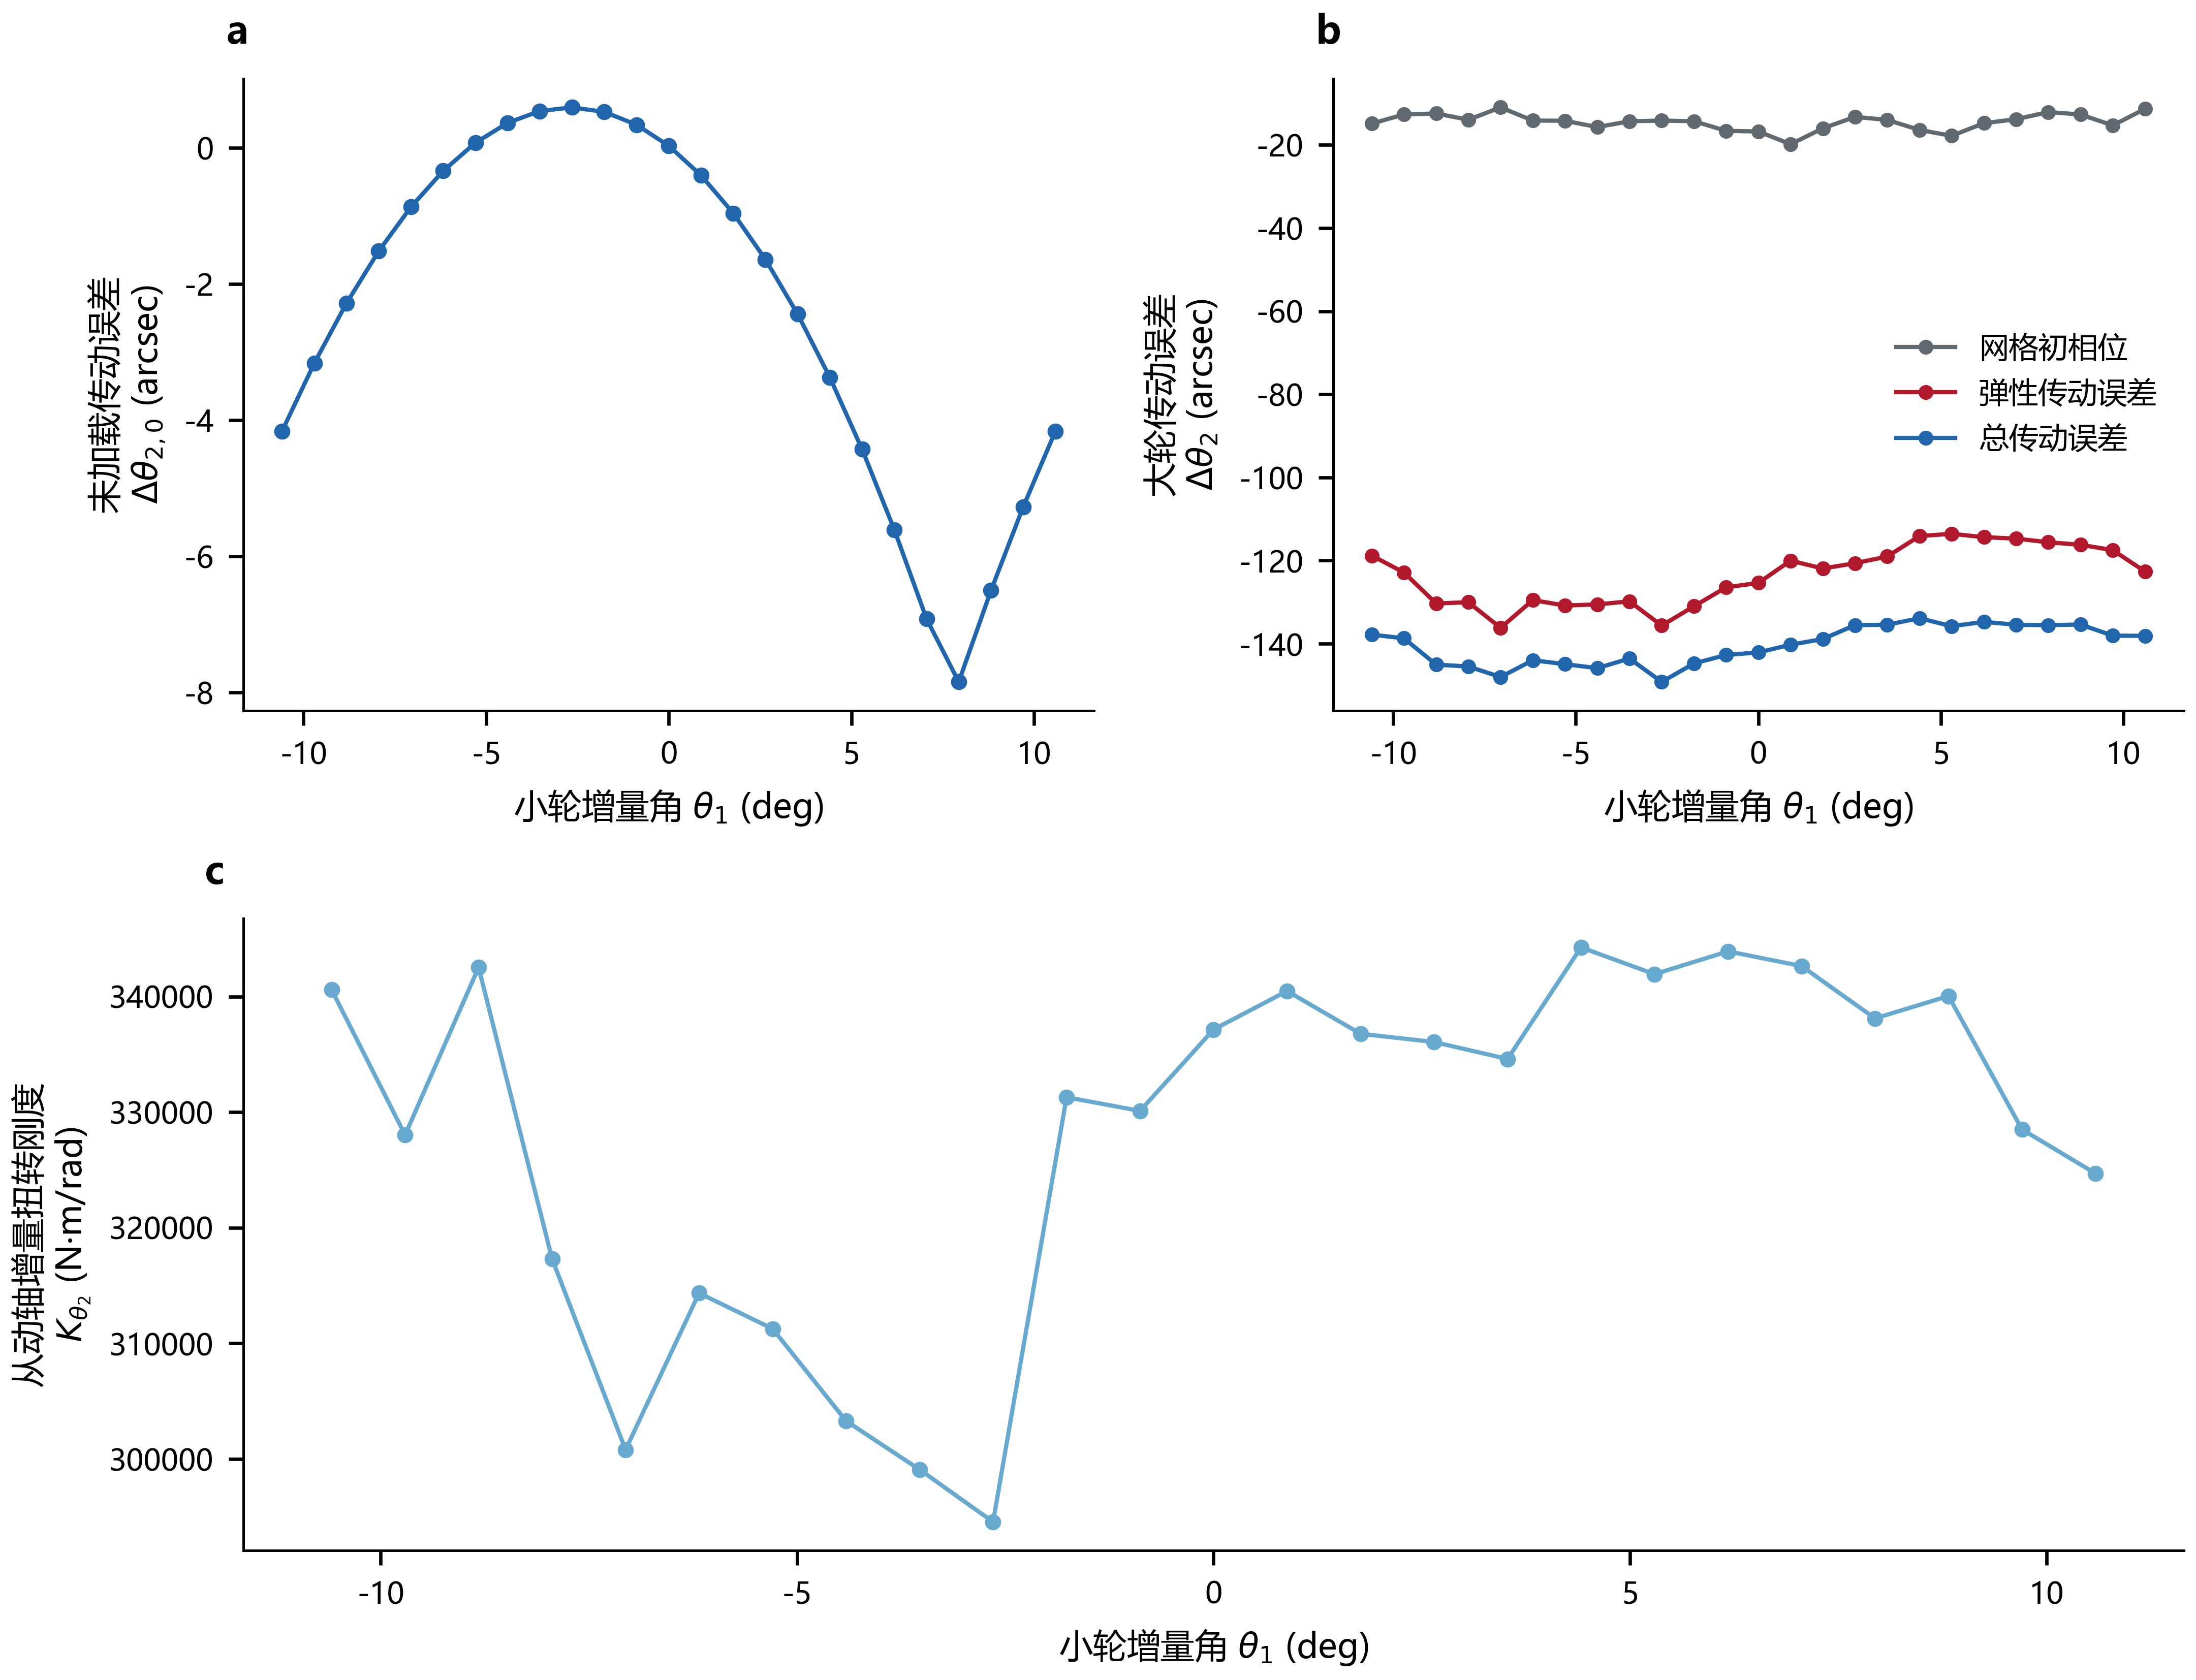

The data file committed next to this chart (first rows):
driver_rad, converged, status, unloaded_te_rad, mesh_te_rad, elastic_te_rad, total_te_rad, wheel_axis_stiffness_nm_per_rad
-0.1848, True, converged, -2.0163917563070788e-05, -7.204136145028832e-05, -0.0005759, -0.0006681, 340596
-0.1694, True, converged, -1.5325248517432388e-05, -6.146683111640166e-05, -0.0005956, -0.0006724, 328038
-0.154, True, converged, -1.1049464361534422e-05, -6.026351260506403e-05, -0.0006318, -0.0007031, 342519
-0.1386, True, converged, -7.339025908895125e-06, -6.759367879479109e-05, -0.0006304, -0.0007053, 317311
-0.1232, True, converged, -4.196444343788908e-06, -5.315540767881182e-05, -0.0006602, -0.0007176, 300805
-0.1078, True, converged, -1.624805848990385e-06, -6.852599726635927e-05, -0.0006279, -0.000698, 314353
-0.0924, True, converged, 3.733825555823911e-07, -6.877444621138768e-05, -0.0006342, -0.0007026, 311271
-0.077, True, converged, 1.7955345961752356e-06, -7.613100186194775e-05, -0.0006329, -0.0007072, 303296
-0.0616, True, converged, 2.6382613637077057e-06, -6.930724420704032e-05, -0.0006293, -0.000696, 299091
-0.0462, True, converged, 2.899032552079739e-06, -6.859317013393932e-05, -0.0006575, -0.0007232, 294564
-0.0308, True, converged, 2.574995671432434e-06, -6.927254769272305e-05, -0.0006351, -0.0007018, 331294
-0.0154, True, converged, 1.6623812851548556e-06, -8.05487558935508e-05, -0.000613, -0.0006919, 330111
0.0, True, converged, 1.5910458357137954e-07, -8.123081939121796e-05, -0.0006078, -0.0006889, 337149
0.0154, True, converged, -1.9388886649774825e-06, -9.612954086420088e-05, -0.0005818, -0.0006799, 340480
0.0308, True, converged, -4.634611335357225e-06, -7.760463674103216e-05, -0.000591, -0.0006733, 336782
0.0462, True, converged, -7.930572512502426e-06, -6.428519620424576e-05, -0.0005848, -0.000657, 336070
0.0616, True, converged, -1.1831222617560144e-05, -6.774382427281015e-05, -0.000577, -0.0006566, 334601
0.077, True, converged, -1.6337591909807575e-05, -7.951404572625649e-05, -0.0005531, -0.000649, 344253
0.0924, True, converged, -2.1455530339525852e-05, -8.632735618539425e-05, -0.0005505, -0.0006583, 341938
0.1078, True, converged, -2.7185236443856564e-05, -7.159823976047498e-05, -0.0005545, -0.0006533, 343912
0.1232, True, converged, -3.353340359465301e-05, -6.69641217647151e-05, -0.0005561, -0.0006566, 342640
0.1386, True, converged, -3.802924234171806e-05, -5.860951940373683e-05, -0.0005604, -0.0006571, 338113
0.154, True, converged, -3.151861110010923e-05, -6.149765777687452e-05, -0.0005633, -0.0006564, 340048
0.1694, True, converged, -2.5562650266555687e-05, -7.419245940597605e-05, -0.0005696, -0.0006693, 328508
0.1848, True, converged, -2.0163917563043032e-05, -5.484325540833815e-05, -0.0005945, -0.0006695, 324699
